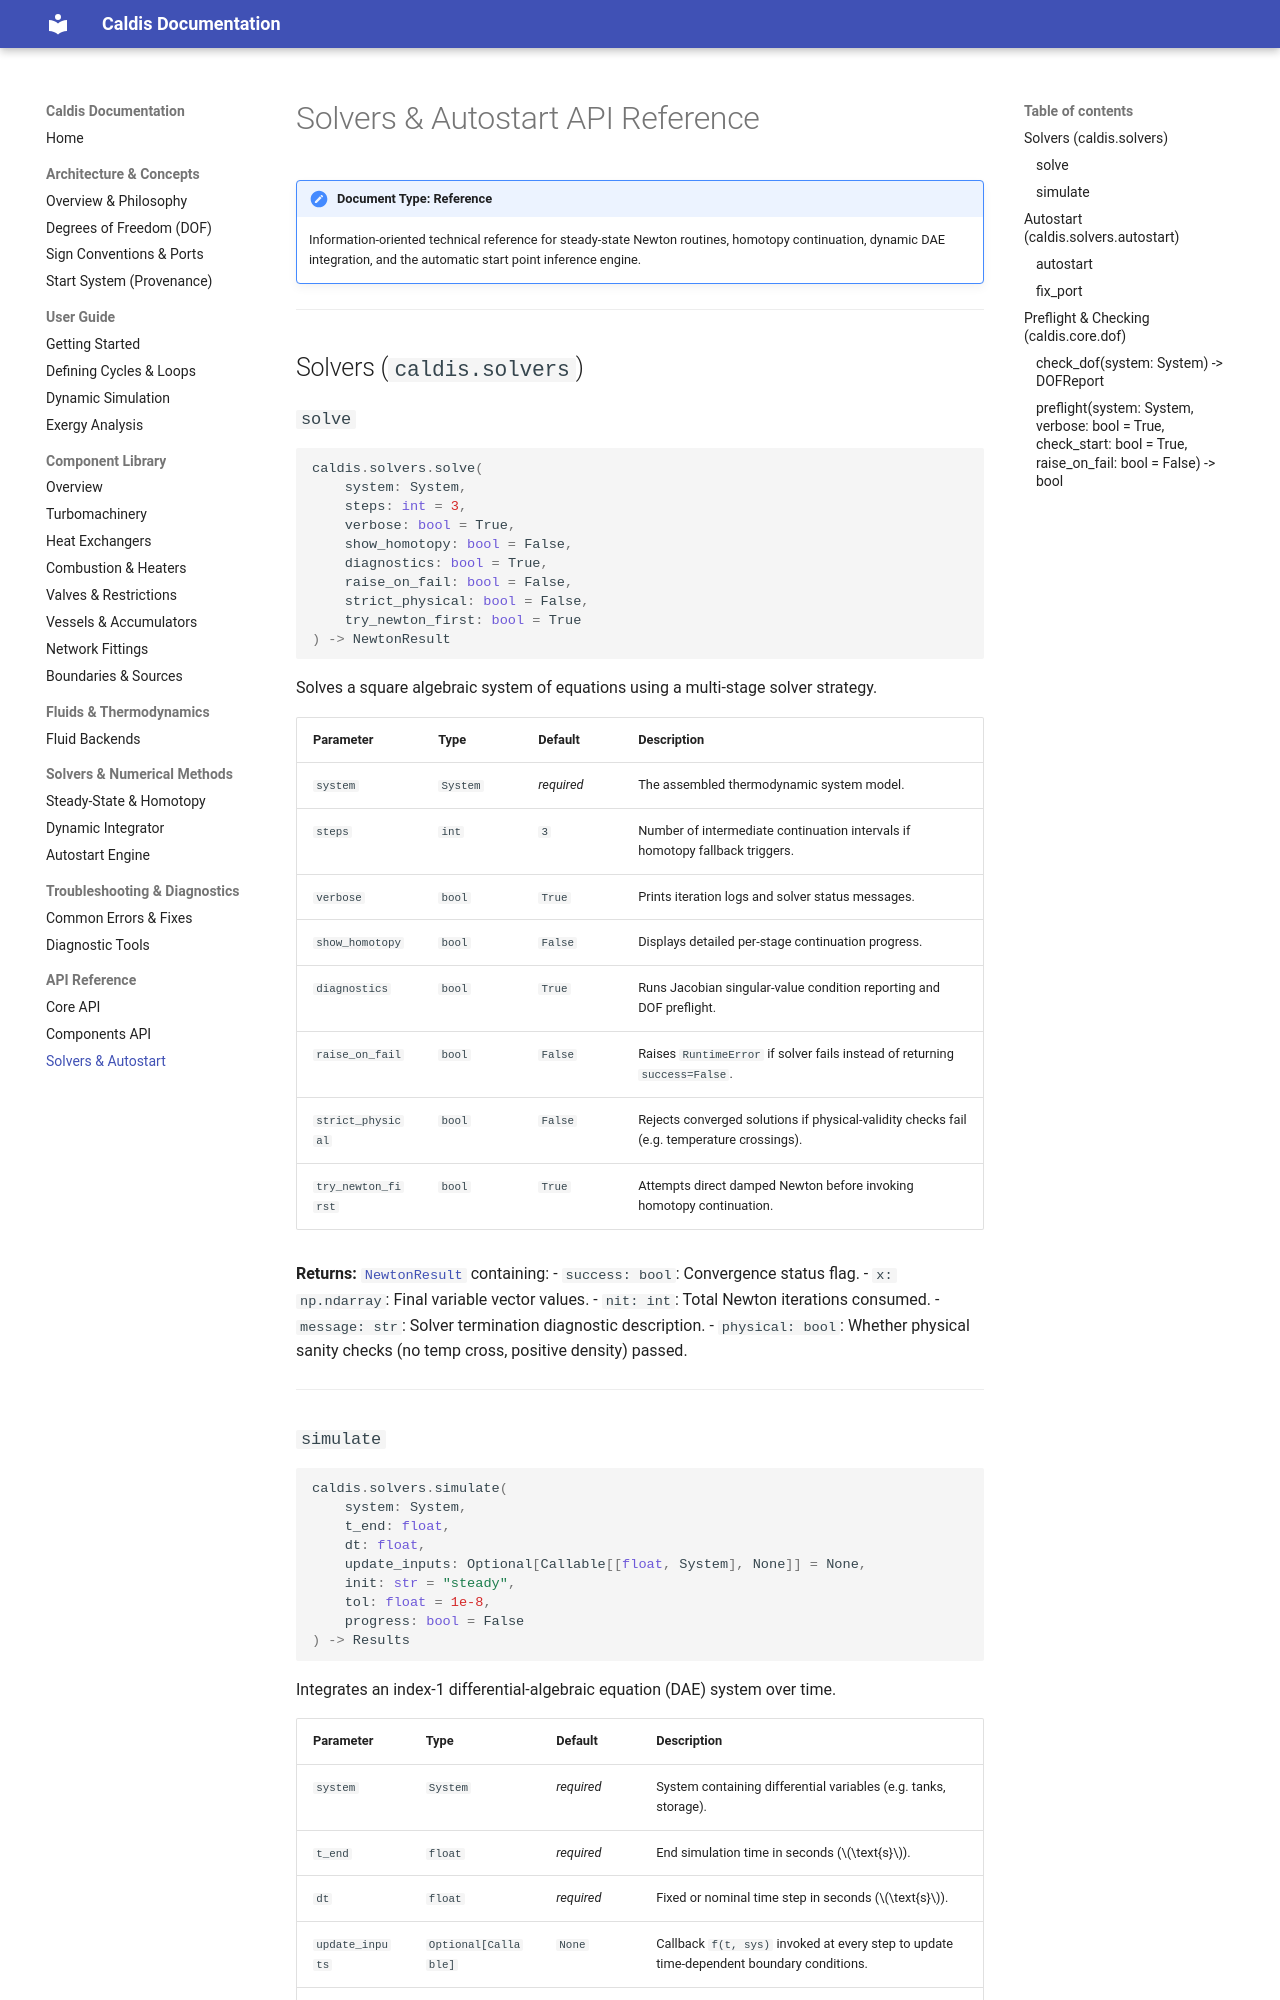

repository: Sebls/ES3A_EEP-01-energy-systems · page: api/solvers/index.html · generator: mkdocs

# Solvers & Autostart API Reference

!!! note "Document Type: Reference"
    Information-oriented technical reference for steady-state Newton routines, homotopy continuation, dynamic DAE integration, and the automatic start point inference engine.

---

## Solvers (`caldis.solvers`)

### `solve`

```python
caldis.solvers.solve(
    system: System,
    steps: int = 3,
    verbose: bool = True,
    show_homotopy: bool = False,
    diagnostics: bool = True,
    raise_on_fail: bool = False,
    strict_physical: bool = False,
    try_newton_first: bool = True
) -> NewtonResult
```

Solves a square algebraic system of equations using a multi-stage solver strategy.

| Parameter | Type | Default | Description |
| :--- | :--- | :--- | :--- |
| `system` | `System` | *required* | The assembled thermodynamic system model. |
| `steps` | `int` | `3` | Number of intermediate continuation intervals if homotopy fallback triggers. |
| `verbose` | `bool` | `True` | Prints iteration logs and solver status messages. |
| `show_homotopy` | `bool` | `False` | Displays detailed per-stage continuation progress. |
| `diagnostics` | `bool` | `True` | Runs Jacobian singular-value condition reporting and DOF preflight. |
| `raise_on_fail` | `bool` | `False` | Raises `RuntimeError` if solver fails instead of returning `success=False`. |
| `strict_physical` | `bool` | `False` | Rejects converged solutions if physical-validity checks fail (e.g. temperature crossings). |
| `try_newton_first` | `bool` | `True` | Attempts direct damped Newton before invoking homotopy continuation. |

**Returns:** [`NewtonResult`](file:///Users/usuario/Documents/github/energy-systems/docs/api/solvers.md#newtonresult) containing:
- `success: bool`: Convergence status flag.
- `x: np.ndarray`: Final variable vector values.
- `nit: int`: Total Newton iterations consumed.
- `message: str`: Solver termination diagnostic description.
- `physical: bool`: Whether physical sanity checks (no temp cross, positive density) passed.

---
